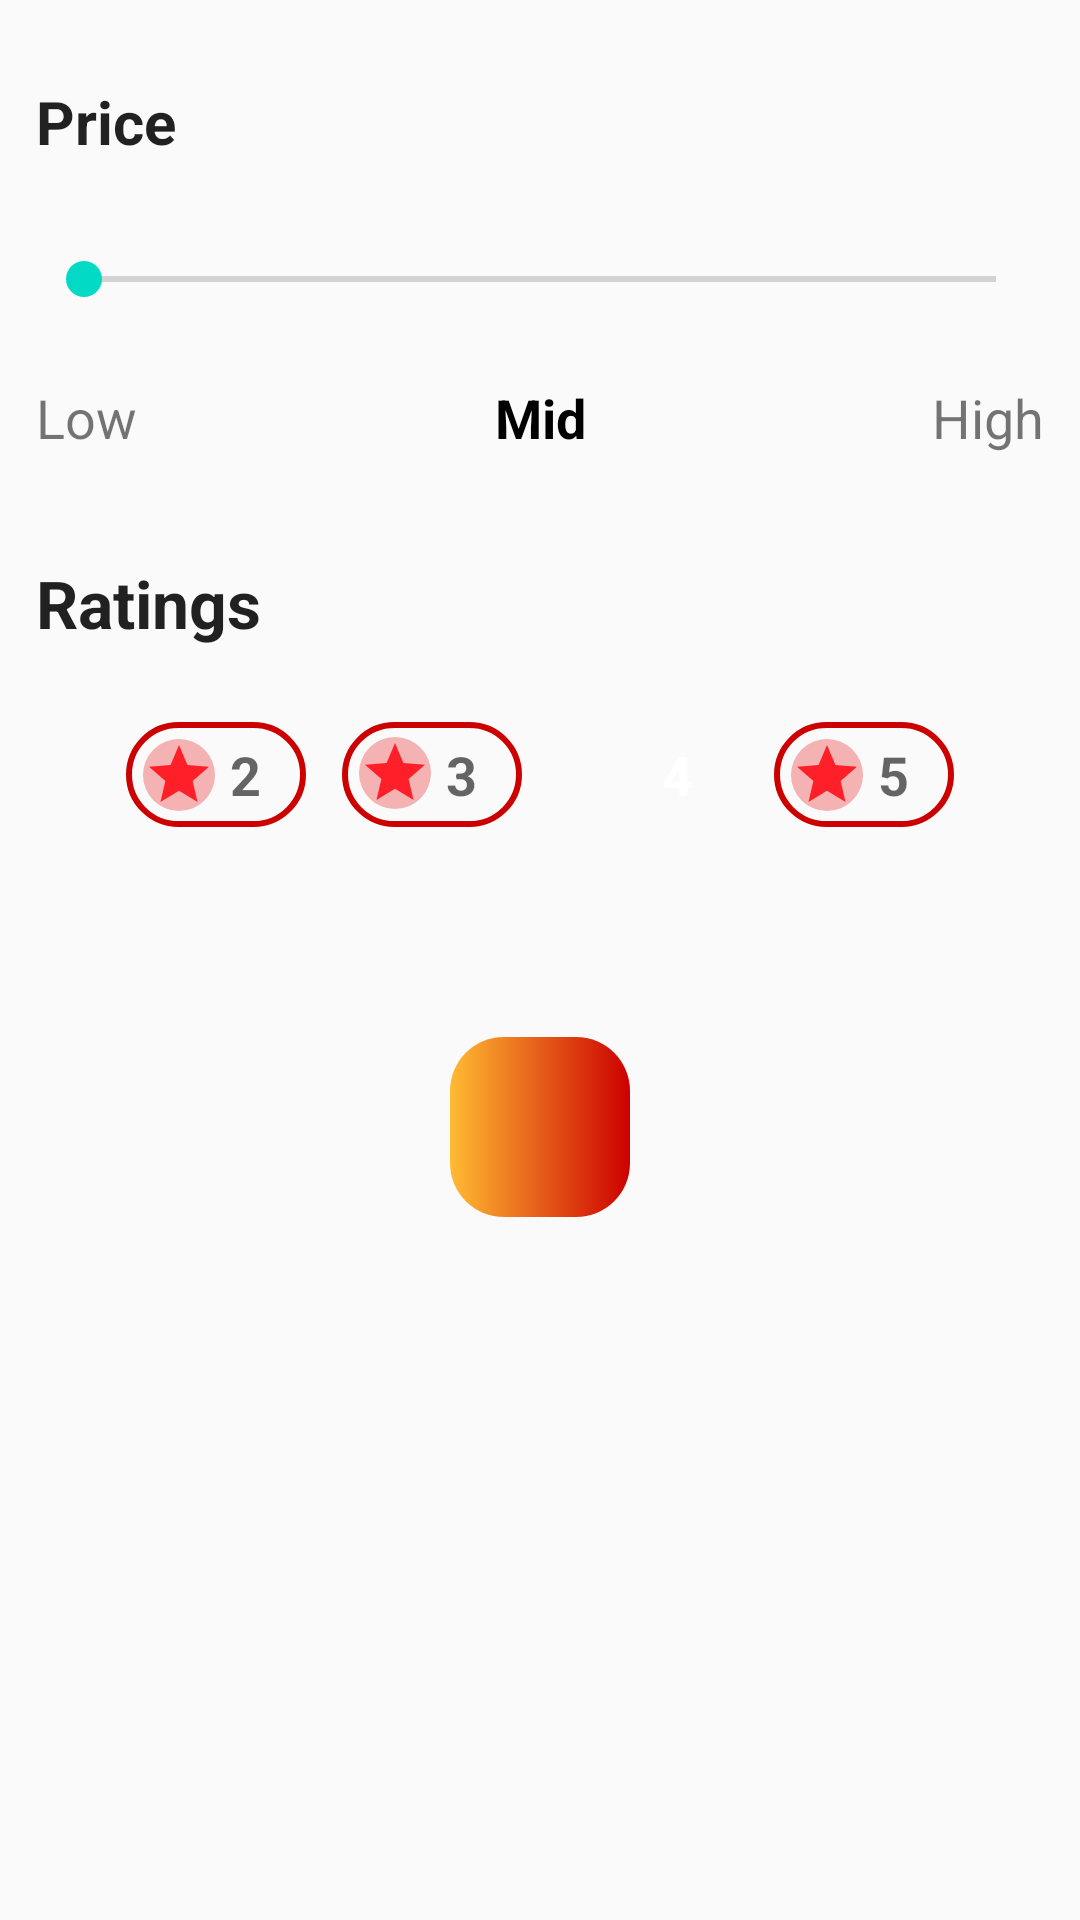

This screen was rendered from an Android layout file. Write that file and the resources it references.
<!-- AndroidManifest.xml: application theme AppTheme -->
<!-- res/layout/activity_bottom_sheet.xml -->
<?xml version="1.0" encoding="utf-8"?>
<androidx.constraintlayout.widget.ConstraintLayout xmlns:android="http://schemas.android.com/apk/res/android"
    xmlns:app="http://schemas.android.com/apk/res-auto"
    xmlns:tools="http://schemas.android.com/tools"
    android:layout_width="match_parent"
    android:layout_height="match_parent"
    android:padding="12dp">


    <TextView
        android:id="@+id/PriceTV"
        style="@android:style/TextAppearance.Large"
        android:layout_width="wrap_content"
        android:layout_height="wrap_content"
        android:layout_marginTop="15dp"
        android:text="@string/price"
        android:textSize="20sp"
        android:textStyle="bold"
        app:layout_constraintHorizontal_bias="0.0"
        app:layout_constraintLeft_toLeftOf="parent"
        app:layout_constraintRight_toRightOf="parent"
        app:layout_constraintTop_toTopOf="parent" />

    <SeekBar
        android:id="@+id/Seekbar"
        android:layout_width="match_parent"
        android:layout_height="wrap_content"
        android:layout_marginTop="30dp"
        app:layout_constraintLeft_toLeftOf="parent"
        app:layout_constraintRight_toRightOf="parent"
        app:layout_constraintTop_toBottomOf="@id/PriceTV" />

    <TextView
        android:id="@+id/LowTv"
        android:layout_width="wrap_content"
        android:layout_height="wrap_content"
        android:layout_marginTop="25dp"
        android:text="@string/low"
        android:textSize="18sp"
        app:layout_constraintHorizontal_bias="0.0"
        app:layout_constraintLeft_toLeftOf="parent"
        app:layout_constraintRight_toLeftOf="@id/MidTv"
        app:layout_constraintTop_toBottomOf="@id/Seekbar" />

    <TextView
        android:id="@+id/MidTv"
        android:layout_width="wrap_content"
        android:layout_height="wrap_content"
        android:layout_marginTop="25dp"
        android:text="@string/mid"
        android:textColor="@android:color/black"
        android:textSize="18sp"
        android:textStyle="bold"
        app:layout_constraintLeft_toLeftOf="parent"
        app:layout_constraintRight_toRightOf="parent"
        app:layout_constraintTop_toBottomOf="@id/Seekbar" />

    <TextView
        android:id="@+id/HighTv"
        android:layout_width="wrap_content"
        android:layout_height="wrap_content"
        android:layout_marginTop="25dp"
        android:text="@string/high"
        android:textSize="18sp"
        app:layout_constraintHorizontal_bias="1.0"
        app:layout_constraintLeft_toRightOf="@id/MidTv"
        app:layout_constraintRight_toRightOf="parent"
        app:layout_constraintTop_toBottomOf="@id/Seekbar" />

    <TextView
        android:id="@+id/RatingsTv"
        style="@android:style/TextAppearance.Large"
        android:layout_width="wrap_content"
        android:layout_height="wrap_content"
        android:layout_marginTop="35dp"
        android:text="@string/ratings"
        android:textStyle="bold"
        app:layout_constraintLeft_toLeftOf="parent"
        app:layout_constraintTop_toBottomOf="@id/LowTv" />

    <ImageButton
        android:id="@+id/Star1"
        android:layout_width="60dp"
        android:layout_height="35dp"
        android:layout_marginStart="30dp"
        android:layout_marginTop="25dp"
        android:background="@drawable/star_buttom_sheet_bg"
        android:drawableStart="@drawable/ic_star"
        android:textColor="@color/red"
        app:layout_constraintLeft_toLeftOf="parent"
        app:layout_constraintTop_toBottomOf="@id/RatingsTv" />


    <ImageButton
        android:id="@+id/Star2"
        android:layout_width="60dp"
        android:layout_height="35dp"
        android:layout_marginStart="12dp"
        android:layout_marginTop="25dp"
        android:background="@drawable/star_buttom_sheet_bg"
        android:drawableStart="@drawable/ic_star"
        android:textColor="@color/red"
        app:layout_constraintLeft_toRightOf="@id/Star1"
        app:layout_constraintTop_toBottomOf="@id/RatingsTv" />

    <ImageButton
        android:id="@+id/Star3"
        android:layout_width="60dp"
        android:layout_height="35dp"
        android:layout_marginStart="12dp"
        android:layout_marginTop="25dp"
        android:background="@drawable/red_bg"
        app:layout_constraintLeft_toRightOf="@id/Star2"
        app:layout_constraintTop_toBottomOf="@id/RatingsTv" />

    <ImageButton
        android:id="@+id/Star4"
        android:layout_width="60dp"
        android:layout_height="35dp"
        android:layout_marginStart="12dp"
        android:layout_marginTop="25dp"
        android:background="@drawable/star_buttom_sheet_bg"
        android:textColor="@color/red"
        app:layout_constraintLeft_toRightOf="@id/Star3"
        app:layout_constraintTop_toBottomOf="@id/RatingsTv" />


    <ImageButton
        android:id="@+id/TikoiButton"
        android:layout_width="60dp"
        android:layout_height="60dp"
        android:layout_marginTop="70dp"
        android:background="@drawable/gradient"
        android:src="@drawable/ic_check"
        app:layout_constraintLeft_toLeftOf="parent"
        app:layout_constraintRight_toRightOf="parent"
        app:layout_constraintTop_toBottomOf="@id/Star1"
        tools:ignore="ContentDescription" />


    <ImageButton
        android:id="@+id/Nstar1"
        android:layout_width="wrap_content"
        android:layout_height="wrap_content"
        android:background="@drawable/red_star_bg"
        android:src="@drawable/ic_star"
        app:layout_constraintBottom_toBottomOf="@id/Star1"
        app:layout_constraintHorizontal_bias="0.16"
        app:layout_constraintLeft_toLeftOf="@id/Star1"
        app:layout_constraintRight_toRightOf="@id/Star1"
        app:layout_constraintTop_toTopOf="@id/Star1" />

    <ImageButton
        android:id="@+id/Nstar2"
        android:layout_width="wrap_content"
        android:layout_height="wrap_content"
        android:background="@drawable/red_star_bg"
        android:src="@drawable/ic_star"
        app:layout_constraintBottom_toBottomOf="@id/Star2"
        app:layout_constraintBottom_toTopOf="@id/TikoiButton"
        app:layout_constraintHorizontal_bias="0.16"
        app:layout_constraintLeft_toLeftOf="@id/Star2"
        app:layout_constraintRight_toRightOf="@id/Star2"
        app:layout_constraintTop_toTopOf="@id/Star2"
        app:layout_constraintVertical_bias="0.060000002" />

    <ImageButton
        android:id="@+id/Nstar3"
        android:layout_width="wrap_content"
        android:layout_height="wrap_content"
        android:background="@drawable/white_star_bg"
        android:src="@drawable/ic_white_star"
        app:layout_constraintBottom_toBottomOf="@id/Star3"
        app:layout_constraintHorizontal_bias="0.16"
        app:layout_constraintLeft_toLeftOf="@id/Star3"
        app:layout_constraintRight_toRightOf="@id/Star3"
        app:layout_constraintTop_toTopOf="@id/Star3" />


    <ImageButton
        android:id="@+id/Nstar4"
        android:layout_width="wrap_content"
        android:layout_height="wrap_content"
        android:background="@drawable/red_star_bg"
        android:src="@drawable/ic_star"
        app:layout_constraintBottom_toBottomOf="@id/Star4"
        app:layout_constraintHorizontal_bias="0.16"
        app:layout_constraintLeft_toLeftOf="@id/Star4"
        app:layout_constraintRight_toRightOf="@id/Star4"
        app:layout_constraintTop_toTopOf="@id/Star4" />


    <TextView
        style="@style/TextAppearance.AppCompat.Medium"
        android:layout_width="wrap_content"
        android:layout_height="wrap_content"
        android:text="@string/_2"
        android:textColor="@color/red"
        android:textStyle="bold"
        app:layout_constraintBottom_toBottomOf="@id/Star1"
        app:layout_constraintHorizontal_bias="0.7"
        app:layout_constraintLeft_toLeftOf="@id/Star1"
        app:layout_constraintRight_toRightOf="@id/Star1"
        app:layout_constraintTop_toTopOf="@id/Star1" />

    <TextView
        style="@style/TextAppearance.AppCompat.Medium"
        android:layout_width="wrap_content"
        android:layout_height="wrap_content"
        android:text="@string/_3"
        android:textColor="@color/red"
        android:textStyle="bold"
        app:layout_constraintBottom_toBottomOf="@id/Star2"
        app:layout_constraintHorizontal_bias="0.7"
        app:layout_constraintLeft_toLeftOf="@id/Star2"
        app:layout_constraintRight_toRightOf="@id/Star2"
        app:layout_constraintTop_toTopOf="@id/Star2" />

    <TextView
        style="@style/TextAppearance.AppCompat.Medium"
        android:layout_width="wrap_content"
        android:layout_height="wrap_content"
        android:text="@string/_4"
        android:textColor="@android:color/white"
        android:textStyle="bold"
        app:layout_constraintBottom_toBottomOf="@id/Star3"
        app:layout_constraintHorizontal_bias="0.7"
        app:layout_constraintLeft_toLeftOf="@id/Star3"
        app:layout_constraintRight_toRightOf="@id/Star3"
        app:layout_constraintTop_toTopOf="@id/Star3" />

    <TextView
        style="@style/TextAppearance.AppCompat.Medium"
        android:layout_width="wrap_content"
        android:layout_height="wrap_content"
        android:text="@string/_5"
        android:textColor="@color/red"
        android:textStyle="bold"
        app:layout_constraintBottom_toBottomOf="@id/Star4"
        app:layout_constraintHorizontal_bias="0.7"
        app:layout_constraintLeft_toLeftOf="@id/Star4"
        app:layout_constraintRight_toRightOf="@id/Star4"
        app:layout_constraintTop_toTopOf="@id/Star4" />

</androidx.constraintlayout.widget.ConstraintLayout>
<!-- resources referenced by this layout -->
<resources>
  <!-- drawable gradient (drawable) -->
  <?xml version="1.0" encoding="utf-8"?>
  <selector xmlns:android="http://schemas.android.com/apk/res/android">
      <item>
          <shape android:shape="rectangle">
              <corners android:radius="18dp"/>
              <gradient android:endColor="@android:color/holo_red_dark"
                  android:startColor="@android:color/holo_orange_light"/>
          </shape>
      </item>
  </selector>
  <!-- drawable ic_star (drawable) -->
  <vector xmlns:android="http://schemas.android.com/apk/res/android"
      android:width="24dp"
      android:height="24dp"
      android:tint="#FF1F28"
      android:viewportWidth="24.0"
      android:viewportHeight="24.0">
  
      <path
          android:fillColor="#FF000000"
          android:pathData="M12,17.27L18.18,21l-1.64,-7.03L22,9.24l-7.19,-0.61L12,2 9.19,8.63 2,9.24l5.46,4.73L5.82,21z" />
  </vector>
  <!-- drawable red_bg (drawable) -->
  <?xml version="1.0" encoding="utf-8"?>
  <shape android:shape="rectangle"  xmlns:android="http://schemas.android.com/apk/res/android">
  <corners android:radius="20dp"/>
      <solid android:color="@color/red"/>
  </shape>
  <!-- drawable red_star_bg (drawable) -->
  <?xml version="1.0" encoding="utf-8"?>
  <shape xmlns:android="http://schemas.android.com/apk/res/android"
      android:innerRadius="0dp"
      android:shape="ring"
      android:thicknessRatio="2.0"
      android:useLevel="false">
  <solid android:color="#4DE40A0A"/>
  </shape>
  <!-- drawable star_buttom_sheet_bg (drawable) -->
  <?xml version="1.0" encoding="utf-8"?>
  <shape xmlns:android="http://schemas.android.com/apk/res/android"
      android:shape="rectangle">
      <corners android:radius="20dp" />
      <stroke
          android:width="2dp"
          android:color="@android:color/holo_red_dark" />
      <solid android:color="@android:color/transparent" />
  </shape>
  <!-- drawable white_star_bg (drawable) -->
  <?xml version="1.0" encoding="utf-8"?>
  <shape xmlns:android="http://schemas.android.com/apk/res/android"
      android:innerRadius="0dp"
      android:shape="ring"
      android:thicknessRatio="2.0"
      android:useLevel="false">
  <solid android:color="#C9F14F4F"/>
  </shape>
  <string name="_2">2</string>
  <string name="_3">3</string>
  <string name="_4">4</string>
  <string name="_5">5</string>
  <string name="high">High</string>
  <string name="low">Low</string>
  <string name="mid">Mid</string>
  <string name="price">Price</string>
  <string name="ratings">Ratings</string>
  <style name="AppTheme" parent="Theme.AppCompat.Light.NoActionBar">
          
          <item name="colorPrimary">@color/colorPrimary</item>
          <item name="colorPrimaryDark">@color/colorPrimaryDark</item>
          <item name="colorAccent">@color/colorAccent</item>
  
      </style>
  <!-- not gathered from this repository: default colours our renderer supplied (Android Studio template values) -->
  <color name="colorPrimary">#FF6200EE</color>
  <color name="colorPrimaryDark">#FF3700B3</color>
  <color name="colorAccent">#FF03DAC5</color>
</resources>
